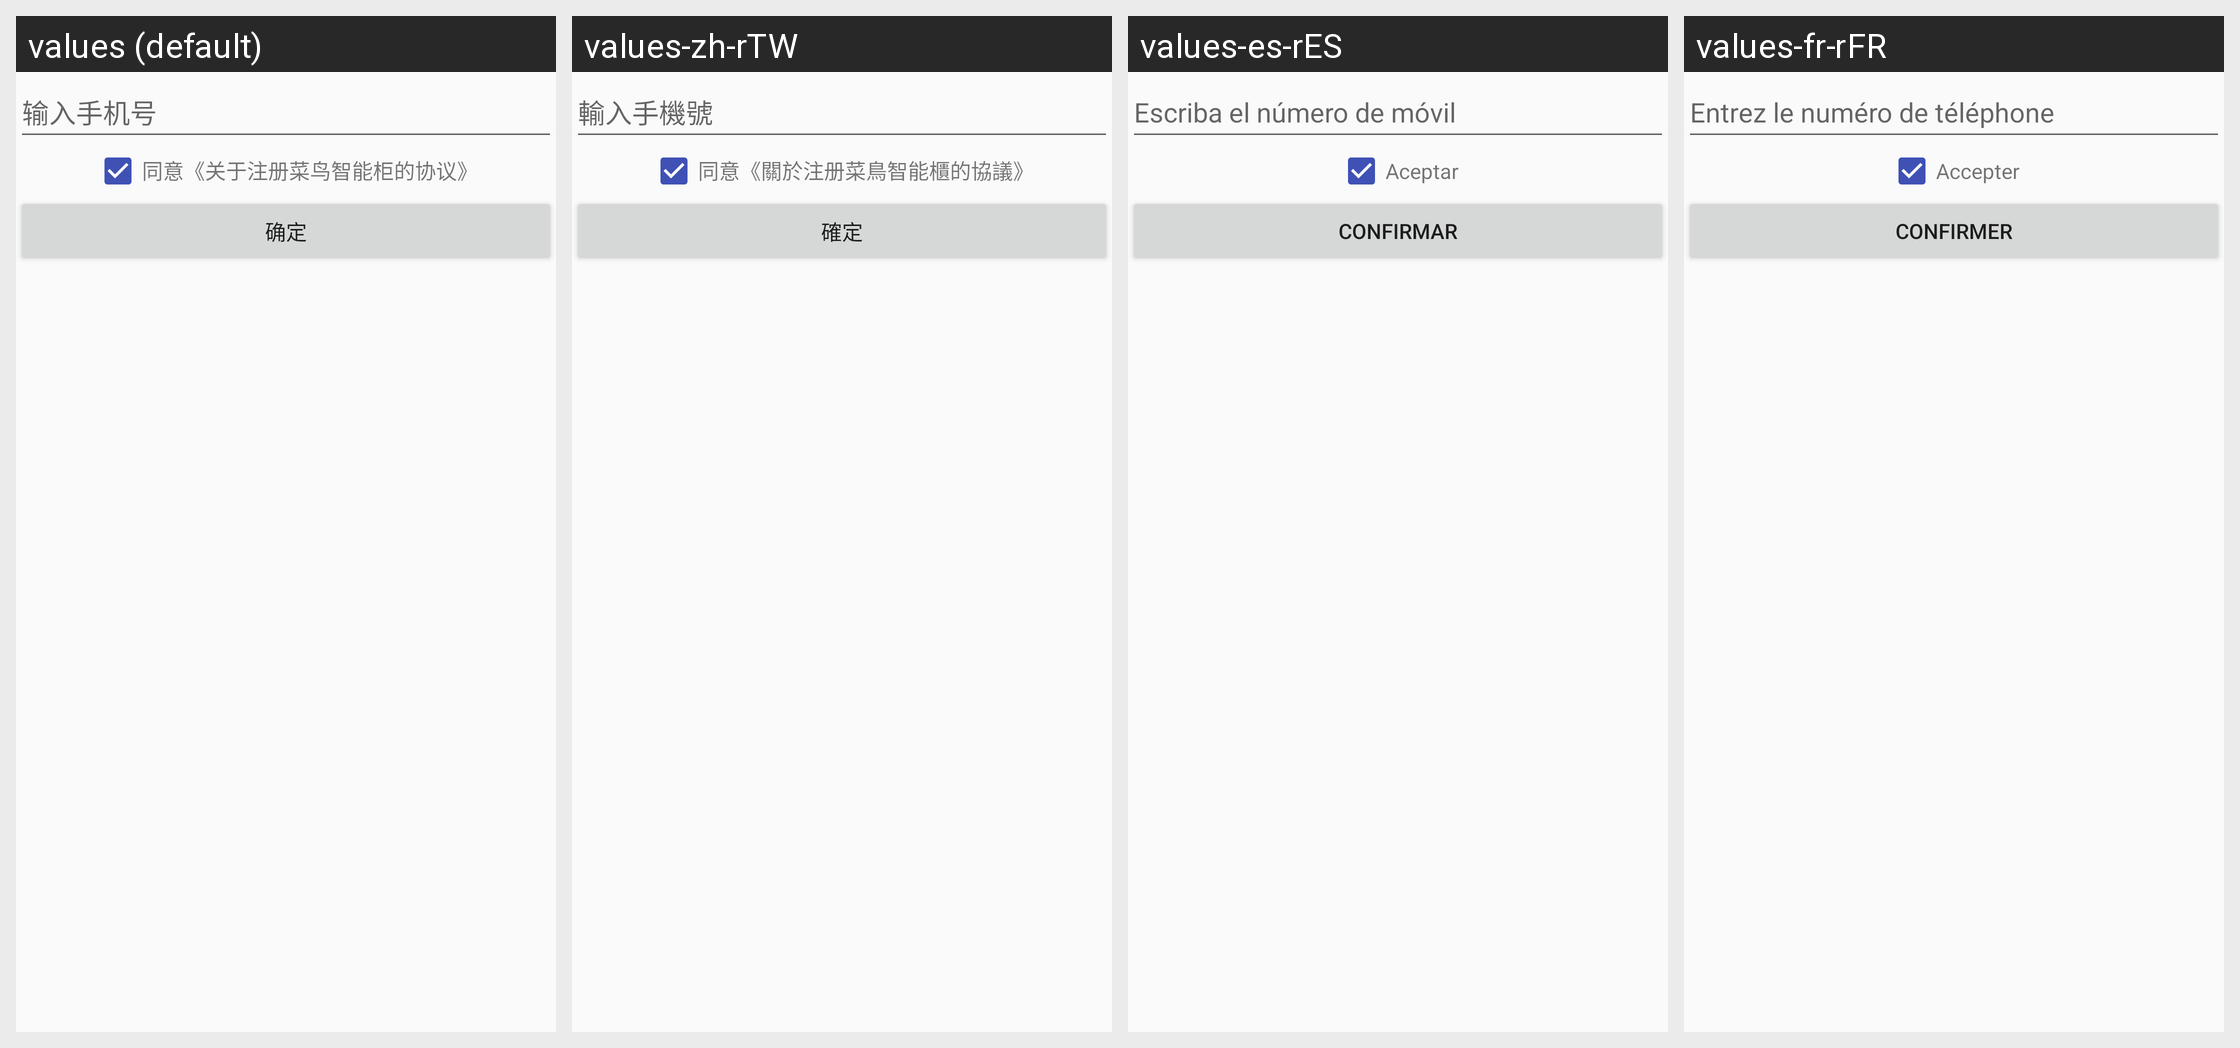

Here is an Android app screen in its default locale and in the app's own translations. Write out the translated-string differences for the strings that appear on this screen.
Android screen res/layout/ali_sdk_openaccount_fragment_mobile_register.xml rendered under 4 locales, left to right: values (default), values-zh-rTW, values-es-rES, values-fr-rFR. Device: Nexus 5 (rendered at 1080×1920; each locale shown at half size, 540×960, under a caption strip naming it); theme Theme.MaterialComponents.DayNight.NoActionBar.
Other locales in the repository, not shown: values-af, values-am, values-ar, values-ar-rAE, values-as, values-az, values-be, values-bg, values-bn, values-bs, values-ca, values-cs, values-cs-rCZ, values-da, values-de, values-de-rDE, values-el, values-en, values-en-rAU, values-en-rGB, values-en-rUS, values-es, values-es-rUS, values-et, values-eu, values-fa, values-fi, values-fr, values-fr-rCA, values-gl, values-gu, values-hi, values-hi-rIN, values-hr, values-hu, values-hu-rHU, values-hy, values-in, values-is, values-it, values-it-rIT, values-iw, values-ja, values-ja-rJP, values-ka, values-kk, values-kk-rKZ, values-km, values-kn, values-ko, values-ko-rKR, values-ky, values-lo, values-lt, values-lv, values-mai, values-mi, values-mk, values-ml, values-mn, values-mr, values-ms, values-my, values-nb, values-nb-rNO, values-ne, values-nl, values-nl-rNL, values-or, values-pa, values-pl, values-pl-rPL, values-pt, values-pt-rBR, values-pt-rPT, values-ro, values-ru, values-ru-rRU, values-si, values-sk, values-sl, values-sq, values-sr, values-sv, values-sv-rSE, values-sw, values-ta, values-te, values-th, values-tl, values-tr, values-tr-rTR, values-ug, values-uk, values-ur, values-uz, values-vi, values-vi-rVN, values-zh, values-zh-rCN, values-zh-rHK, values-zu.
Strings drawn on this screen, with the default value and each locale's value (text and hints the layout hard-codes, and strings that could not be matched under every locale, appear in the picture but are not listed):

ali_sdk_openaccount_text_enter_mobile
  values: 输入手机号
  values-zh-rTW: 輸入手機號
  values-es-rES: Escriba el número de móvil
  values-fr-rFR: Entrez le numéro de téléphone

ali_sdk_openaccount_text_agree
  values: 同意
  values-zh-rTW: 同意
  values-es-rES: Aceptar
  values-fr-rFR: Accepter

ali_sdk_openaccount_text_confirm
  values: 确定
  values-zh-rTW: 確定
  values-es-rES: Confirmar
  values-fr-rFR: Confirmer
